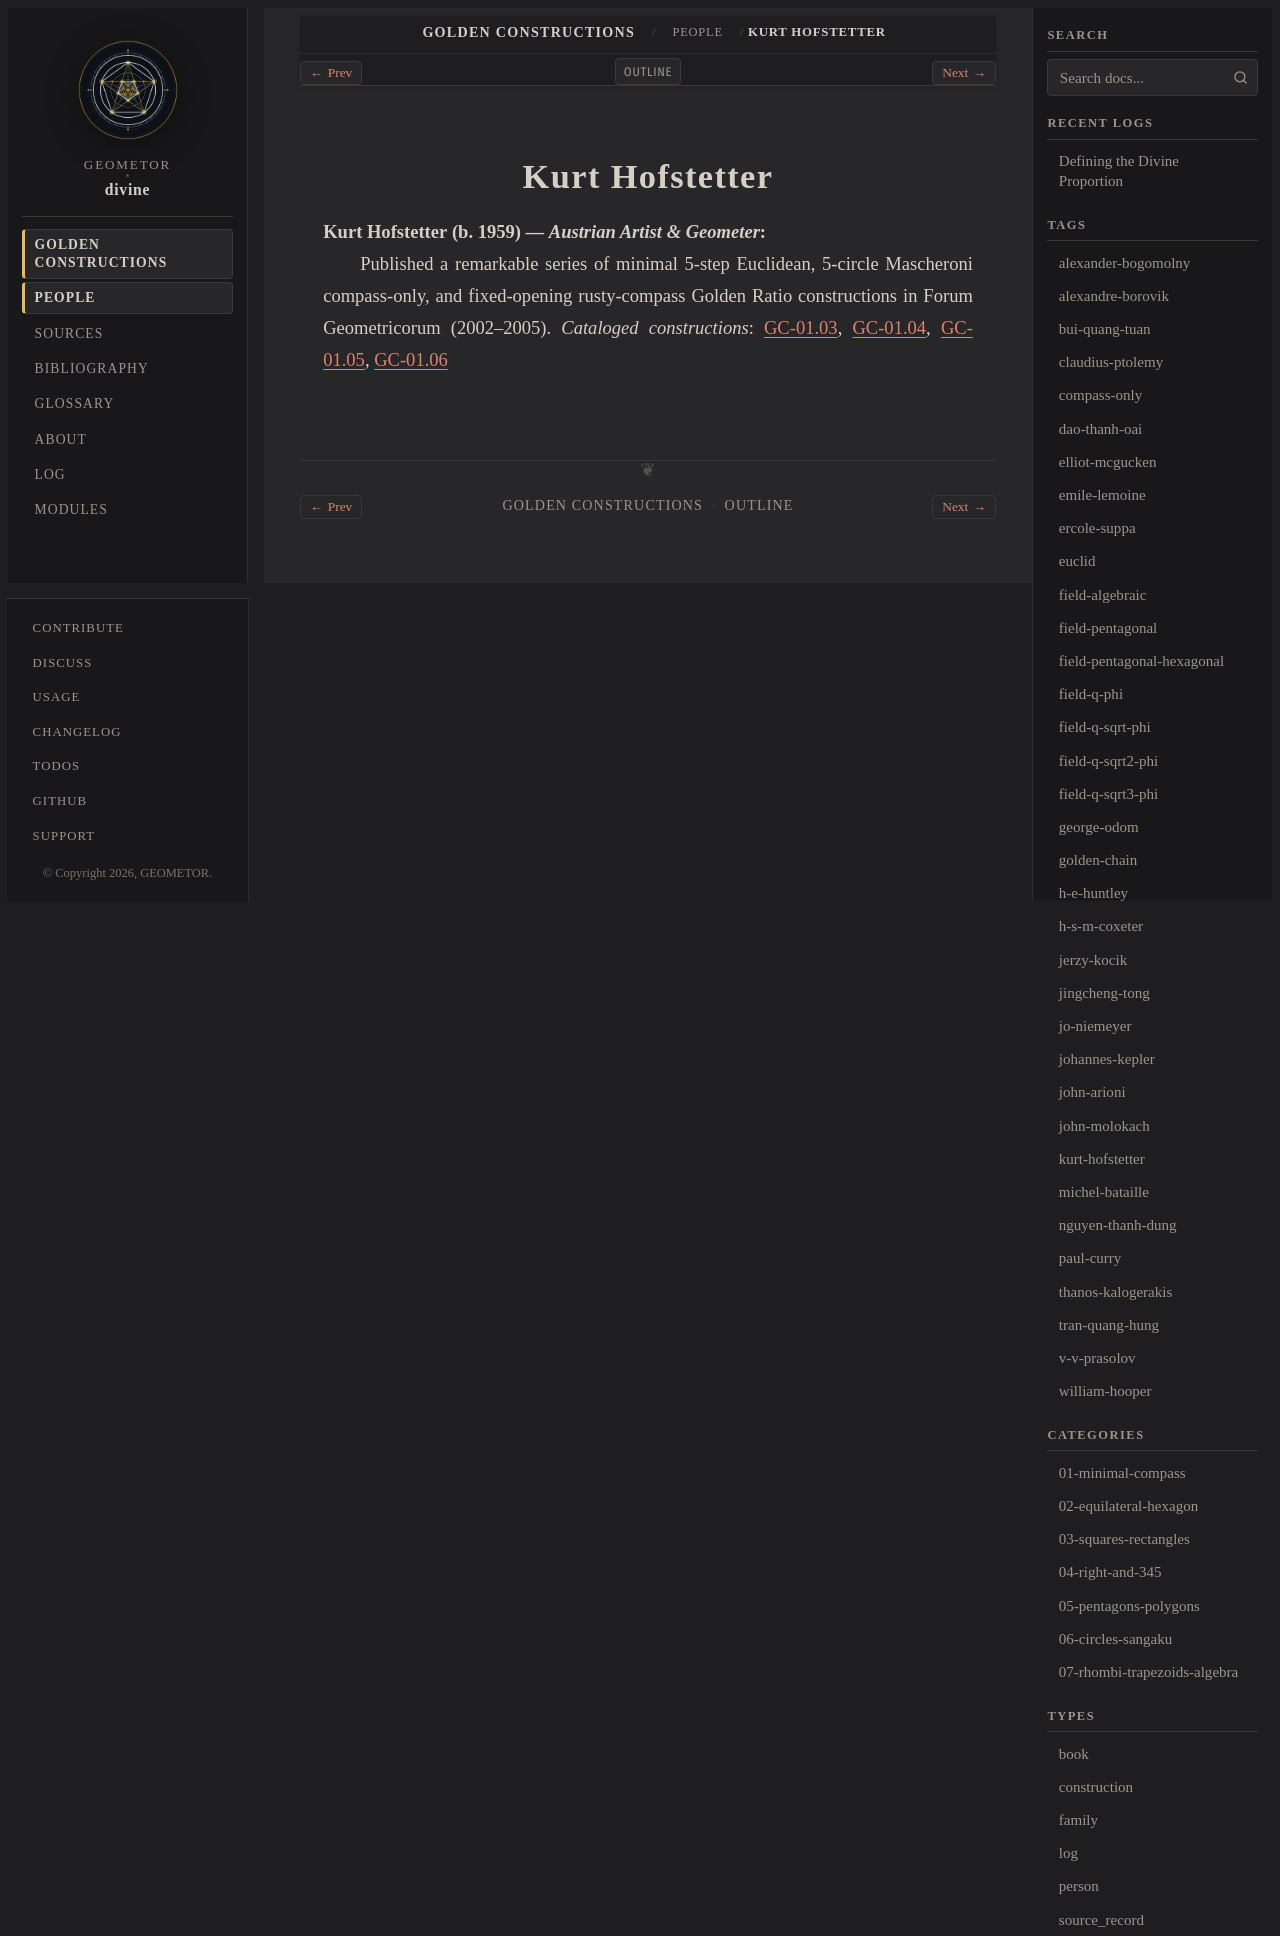

repository: geometor/divine · page: constructions/people/kurt-hofstetter.html · generator: sphinx

:type: person
:layout: book
:death_year: 1959
:death_label: 1959
:lifespan: b. 1959
:excerpt: Kurt Hofstetter (b. 1959) — Austrian Artist & Geometer

.. _person-kurt-hofstetter:

Kurt Hofstetter
===============

**Kurt Hofstetter** (b. 1959) — *Austrian Artist & Geometer*
   Published a remarkable series of minimal 5-step Euclidean, 5-circle Mascheroni compass-only, and fixed-opening rusty-compass Golden Ratio constructions in Forum Geometricorum (2002–2005).
   *Cataloged constructions*: :doc:`GC-01.03 <../01-minimal-compass/03-lemoine-hofstetter-5step/index>`, :doc:`GC-01.04 <../01-minimal-compass/04-hofstetter-5step-2004/index>`, :doc:`GC-01.05 <../01-minimal-compass/05-hofstetter-compass-only/index>`, :doc:`GC-01.06 <../01-minimal-compass/06-hofstetter-rusty-compass/index>`
